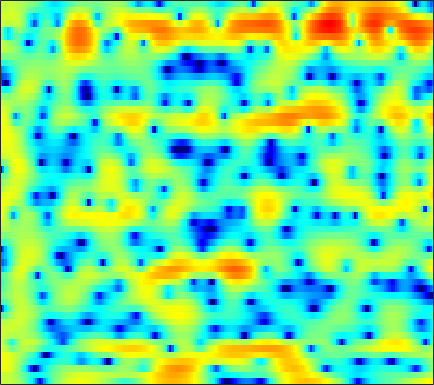

Values plotted in this chart, from the file beside it:
2.6558, 2.7547, 2.7943, 2.755, 2.6596, 2.4272, 2.1024, 1.7902, 1.2586, 0.58709, -0.24103, -1.0013, -2.2091, -3.7055, -5.1372, -7.5611, -10.859, -14.356, -18.429, -14.202, -9.753, -7.3145, -4.817, -2.9168
3.092, 3.119, 3.051, 2.866, 2.643, 2.244, 1.731, 1.275, 0.5677, -0.2284, -1.1, -1.787, -2.702, -3.578, -4.157, -4.801, -5.21, -5.35, -5.282, -4.962, -4.391, -3.852, -3.061, -2.2
4.82, 4.81, 4.652, 4.33, 3.972, 3.336, 2.503, 1.747, 0.5334, -0.9576, -2.774, -4.418, -7.173, -10.85, -14.88, -24.32, -20.21, -14.92, -10.89, -8.268, -6.352, -5.207, -3.924, -2.861
4.894, 4.89, 4.768, 4.487, 4.184, 3.651, 2.978, 2.391, 1.485, 0.4581, -0.6482, -1.512, -2.671, -3.797, -4.535, -5.418, -6.084, -6.462, -6.756, -6.872, -6.78, -6.598, -6.185, -5.635
4.999, 4.868, 4.606, 4.264, 3.97, 3.531, 3.063, 2.686, 2.15, 1.552, 0.8744, 0.306, -0.5489, -1.544, -2.431, -3.792, -5.456, -7.01, -9.654, -13.77, -21.22, -31.58, -18.04, -12.51
4.554, 3.679, 2.312, 0.872, -0.0321, -0.6348, -0.3624, 0.1554, 0.9547, 1.625, 2.048, 2.156, 2.095, 1.803, 1.433, 0.7526, -0.1122, -0.8701, -1.933, -2.97, -3.815, -4.258, -4.567, -4.585
3.928, 2.724, 0.6999, -1.731, -3.487, -4.285, -2.858, -1.309, 0.448, 1.714, 2.564, 2.957, 3.201, 3.173, 3.003, 2.617, 2.06, 1.568, 0.7942, -0.08565, -1.048, -1.84, -2.99, -4.296
3.62, 3.316, 2.898, 2.512, 2.284, 2.105, 2.047, 2.067, 2.124, 2.166, 2.133, 2.04, 1.806, 1.44, 1.06, 0.4404, -0.3276, -0.9821, -1.951, -3.025, -4.183, -5.085, -6.341, -7.64
3.199, 3.213, 3.214, 3.199, 3.178, 3.142, 3.079, 3.01, 2.864, 2.652, 2.35, 2.056, 1.543, 0.8805, 0.2777, -0.6854, -1.846, -2.845, -4.361, -6.066, -7.928, -9.32, -10.98, -12.06
1.855, 2.059, 2.346, 2.642, 2.85, 3.086, 3.248, 3.318, 3.322, 3.219, 2.969, 2.681, 2.16, 1.472, 0.8319, -0.1985, -1.474, -2.614, -4.443, -6.72, -9.684, -12.56, -17.7, -20.82
-2.594, -2.07, -1.087, -0.004989, 0.7687, 1.664, 2.38, 2.786, 3.138, 3.288, 3.243, 3.094, 2.742, 2.224, 1.738, 0.9692, 0.0732, -0.6642, -1.711, -2.776, -3.779, -4.438, -5.098, -5.409
-21.57, -12.04, -6.478, -3.2, -1.458, 0.2573, 1.475, 2.122, 2.697, 2.983, 3.016, 2.896, 2.549, 2.023, 1.524, 0.7666, -0.02957, -0.6147, -1.315, -1.85, -2.178, -2.277, -2.205, -1.984
-3.633, -3.073, -1.966, -0.7169, 0.172, 1.205, 2.01, 2.443, 2.805, 2.904, 2.751, 2.458, 1.832, 0.9274, 0.0614, -1.352, -3.067, -4.48, -6.289, -7.271, -6.816, -5.798, -4.209, -2.712
-0.9377, -0.53, 0.09459, 0.7708, 1.264, 1.848, 2.294, 2.511, 2.641, 2.558, 2.242, 1.838, 1.073, 0.009706, -1.005, -2.75, -5.048, -7.265, -11.05, -14.07, -11.62, -8.735, -5.671, -3.418
-2.844, -1.915, -0.7821, 0.1893, 0.8024, 1.451, 1.898, 2.119, 2.224, 2.117, 1.793, 1.415, 0.7484, -0.08264, -0.7834, -1.774, -2.75, -3.385, -3.989, -4.181, -3.919, -3.47, -2.642, -1.738
-4.597, -2.991, -1.317, -0.01129, 0.7738, 1.597, 2.189, 2.47, 2.606, 2.477, 2.083, 1.613, 0.756, -0.3139, -1.197, -2.331, -3.204, -3.567, -3.576, -3.171, -2.542, -2.029, -1.362, -0.763
-2.552, -1.893, -0.8397, 0.3107, 1.163, 2.208, 3.049, 3.491, 3.809, 3.787, 3.358, 2.743, 1.456, -0.4805, -2.539, -6.559, -13.18, -15.73, -9.29, -5.232, -2.847, -1.672, -0.7276, -0.2463
-7.847, -8.323, -6.55, -3.724, -1.752, 0.4394, 2.098, 3.025, 3.89, 4.32, 4.324, 4.05, 3.319, 2.173, 1.072, -0.548, -1.9, -2.357, -2.12, -1.41, -0.8082, -0.5545, -0.5331, -0.9098
-11.34, -12.14, -10.04, -6.715, -4.427, -1.886, 0.116, 1.309, 2.531, 3.352, 3.83, 3.987, 3.946, 3.676, 3.353, 2.829, 2.262, 1.833, 1.26, 0.6324, -0.1353, -0.8684, -2.076, -3.656
-10.46, -9.895, -8.113, -5.92, -4.267, -2.239, -0.485, 0.6367, 1.856, 2.777, 3.424, 3.742, 3.958, 3.969, 3.86, 3.563, 3.115, 2.676, 1.948, 1.034, -0.09789, -1.149, -2.887, -5.094
-16.9, -13.19, -8.769, -5.649, -3.833, -1.885, -0.3228, 0.6395, 1.678, 2.48, 3.058, 3.353, 3.585, 3.64, 3.57, 3.343, 2.957, 2.572, 1.925, 1.12, 0.1556, -0.6815, -1.958, -3.392
-3.901, -3.7, -3.052, -2.151, -1.426, -0.4904, 0.3575, 0.9203, 1.554, 2.058, 2.42, 2.602, 2.729, 2.717, 2.623, 2.39, 2.044, 1.716, 1.197, 0.5927, -0.09159, -0.6317, -1.39, -2.179
-0.08192, -0.09595, -0.008506, 0.1823, 0.3666, 0.6536, 0.9608, 1.182, 1.455, 1.673, 1.818, 1.872, 1.852, 1.727, 1.569, 1.262, 0.8692, 0.527, 0.02232, -0.5002, -1.016, -1.377, -1.806, -2.175
1.939, 1.772, 1.54, 1.323, 1.198, 1.103, 1.098, 1.146, 1.258, 1.375, 1.455, 1.459, 1.365, 1.147, 0.8844, 0.4121, -0.1988, -0.7313, -1.499, -2.266, -2.907, -3.259, -3.466, -3.362
3.738, 3.211, 2.344, 1.377, 0.6901, 0.006844, -0.2204, -0.0731, 0.3813, 0.9054, 1.319, 1.497, 1.532, 1.301, 0.9516, 0.2496, -0.7468, -1.714, -3.309, -5.288, -7.485, -8.82, -8.94, -7.134
5.35, 4.314, 2.382, -0.4325, -3.46, -9.154, -9.82, -5.9, -2.272, -0.1356, 1.054, 1.523, 1.708, 1.465, 1.067, 0.2562, -0.8755, -1.946, -3.793, -6.304, -9.767, -12.76, -12.91, -8.622
5.667, 4.821, 3.353, 1.471, -0.09524, -1.906, -2.397, -1.848, -0.7493, 0.1074, 0.4718, 0.4308, 0.002821, -0.7237, -1.424, -2.435, -3.418, -4.097, -4.902, -5.61, -6.131, -6.24, -5.955, -5.1
5.211, 4.987, 4.565, 4.04, 3.612, 3.058, 2.577, 2.25, 1.796, 1.169, 0.2631, -0.6902, -2.389, -4.646, -6.678, -9.454, -10.93, -10.74, -9.779, -8.986, -8.656, -8.633, -8.676, -8.561
3.571, 4.035, 4.441, 4.633, 4.642, 4.509, 4.186, 3.824, 3.15, 2.197, 0.8957, -0.3693, -2.542, -5.548, -8.466, -13.44, -16.04, -14.11, -11.59, -10.45, -10.49, -11.38, -13.95, -20.13
1.074, 2.079, 3.056, 3.71, 4.023, 4.233, 4.205, 4.03, 3.575, 2.886, 1.939, 1.076, -0.2932, -1.813, -2.981, -4.414, -5.512, -6.062, -6.578, -7.084, -7.665, -8.258, -9.102, -9.774
-0.1886, 0.5628, 1.492, 2.293, 2.799, 3.293, 3.585, 3.649, 3.532, 3.176, 2.611, 2.061, 1.196, 0.2273, -0.5289, -1.51, -2.441, -3.082, -3.837, -4.476, -5.035, -5.356, -5.694, -5.839
-2.311, -1.742, -0.5298, 0.8376, 1.775, 2.794, 3.496, 3.815, 3.981, 3.853, 3.462, 3.009, 2.243, 1.315, 0.5418, -0.5452, -1.62, -2.383, -3.274, -3.949, -4.446, -4.696, -4.942, -5.096
-18.38, -10.27, -3.809, -0.2173, 1.591, 3.259, 4.308, 4.775, 5.032, 4.934, 4.499, 3.969, 2.988, 1.723, 0.5801, -1.173, -3.1, -4.531, -6.106, -6.904, -6.863, -6.572, -6.129, -5.944
-1.418, -0.9188, 0.4836, 2.028, 3.018, 4.042, 4.698, 4.955, 4.987, 4.686, 4.056, 3.373, 2.149, 0.5171, -1.014, -3.595, -7.125, -10.94, -20.41, -23.02, -13.75, -10.88, -8.773, -7.823
2.895, 3.019, 3.299, 3.639, 3.874, 4.096, 4.151, 4.062, 3.758, 3.208, 2.418, 1.655, 0.4305, -1.058, -2.323, -4.258, -6.368, -7.925, -9.577, -10.25, -9.938, -9.398, -8.731, -8.268
4.081, 4.145, 4.204, 4.211, 4.172, 4.021, 3.737, 3.421, 2.856, 2.123, 1.204, 0.3956, -0.8206, -2.133, -3.168, -4.506, -5.729, -6.501, -7.247, -7.663, -7.748, -7.702, -7.546, -7.42
4.542, 4.633, 4.667, 4.581, 4.432, 4.12, 3.671, 3.236, 2.502, 1.6, 0.5042, -0.4418, -1.877, -3.485, -4.763, -6.403, -7.75, -8.395, -8.669, -8.379, -7.811, -7.343, -6.78, -6.39
4.612, 4.812, 4.888, 4.767, 4.552, 4.137, 3.588, 3.096, 2.321, 1.361, 0.1988, -0.856, -2.585, -4.824, -6.96, -10.79, -16.24, -19.48, -15.51, -11.36, -8.701, -7.272, -5.91, -4.979
4.429, 4.678, 4.643, 4.274, 3.842, 3.129, 2.38, 1.857, 1.251, 0.659, -0.06235, -0.7635, -2.017, -3.698, -5.275, -7.69, -10, -10.91, -10.3, -8.609, -6.744, -5.533, -4.128, -3.018
4.9, 4.805, 4.175, 2.953, 1.674, -0.4807, -2.59, -3.377, -2.915, -1.786, -1.031, -0.8093, -0.9701, -1.603, -2.298, -3.48, -4.694, -5.47, -6.122, -6.13, -5.44, -4.559, -3.123, -1.701
5.51, 5.037, 3.958, 2.216, 0.3126, -3.363, -9.046, -11.65, -6.859, -3.238, -1.298, -0.5518, -0.2525, -0.6012, -1.22, -2.553, -4.54, -6.587, -10.48, -15.2, -12.81, -8.906, -5.098, -2.404
4.49, 4.077, 3.34, 2.407, 1.603, 0.5208, -0.3189, -0.6546, -0.636, -0.2933, 0.05625, 0.1852, 0.0685, -0.4194, -1.069, -2.267, -3.937, -5.489, -7.699, -9.242, -8.778, -7.363, -5.167, -3.256
2.74, 2.506, 2.19, 1.885, 1.68, 1.456, 1.323, 1.286, 1.287, 1.308, 1.283, 1.187, 0.9174, 0.4458, -0.05344, -0.9073, -1.92, -2.728, -3.733, -4.497, -4.876, -4.842, -4.437, -3.704
0.3557, 0.1873, 0.1132, 0.2374, 0.4576, 0.8694, 1.331, 1.683, 2.103, 2.416, 2.585, 2.599, 2.452, 2.093, 1.686, 0.9295, -0.04363, -0.9232, -2.315, -3.908, -5.56, -6.621, -7.203, -6.373
-4.522, -5.132, -5.39, -4.63, -3.54, -1.833, -0.2126, 0.8287, 1.974, 2.833, 3.409, 3.666, 3.77, 3.608, 3.308, 2.662, 1.69, 0.7127, -1.022, -3.479, -7.195, -11.82, -22.87, -11.64
-12.56, -16.03, -31.09, -17.17, -11.09, -6.381, -3.25, -1.508, 0.252, 1.536, 2.435, 2.894, 3.25, 3.337, 3.231, 2.875, 2.267, 1.654, 0.6369, -0.5693, -1.832, -2.623, -3.11, -2.719
-13.51, -12.98, -12.05, -10.32, -8.598, -6.204, -4.069, -2.693, -1.181, -0.01423, 0.8651, 1.348, 1.792, 2.028, 2.085, 2.01, 1.797, 1.561, 1.181, 0.7804, 0.4195, 0.226, 0.1239, 0.2068
-10.69, -9.358, -7.871, -6.501, -5.513, -4.254, -3.076, -2.283, -1.358, -0.5925, 0.01258, 0.3687, 0.7202, 0.9484, 1.052, 1.107, 1.09, 1.037, 0.9328, 0.8171, 0.7273, 0.6921, 0.7082, 0.8041
-5.117, -4.586, -3.889, -3.211, -2.722, -2.138, -1.615, -1.276, -0.8935, -0.5848, -0.355, -0.2104, -0.05586, 0.06026, 0.1371, 0.2194, 0.2638, 0.2761, 0.2591, 0.2036, 0.141, 0.113, 0.1172, 0.2297
-0.2424, -0.2362, -0.186, -0.1344, -0.1102, -0.0894, -0.1368, -0.213, -0.3865, -0.6188, -0.8919, -1.072, -1.22, -1.229, -1.154, -0.9697, -0.7799, -0.6715, -0.6347, -0.7558, -1.042, -1.329, -1.728, -1.933
3.091, 2.741, 2.316, 1.926, 1.637, 1.247, 0.7751, 0.3291, -0.4454, -1.477, -2.697, -3.671, -4.673, -4.822, -4.35, -3.347, -2.351, -1.813, -1.459, -1.564, -2.24, -3.23, -5.343, -8.658
3.422, 2.628, 1.645, 0.922, 0.5838, 0.2524, -0.08401, -0.5158, -1.466, -3.08, -5.707, -8.854, -17.29, -20.2, -11.73, -6.854, -4.205, -2.969, -2.015, -1.711, -1.989, -2.609, -3.968, -5.638
0.8175, -1.234, -4.437, -6.439, -5.739, -3.751, -2.316, -1.798, -1.806, -2.491, -3.737, -4.878, -6.259, -6.604, -6.135, -4.964, -3.742, -2.925, -2.017, -1.42, -1.09, -0.9484, -0.8608, -0.6633
0.9465, -1.15, -4.818, -7.257, -5.839, -2.909, -0.9557, -0.1364, 0.2565, 0.03302, -0.6347, -1.311, -2.339, -3.369, -3.932, -4.234, -3.85, -3.254, -2.287, -1.386, -0.7597, -0.4793, -0.3186, -0.3267
3.405, 3.107, 2.689, 2.438, 2.463, 2.655, 2.873, 2.897, 2.676, 2.063, 0.9721, -0.1861, -2.3, -5.422, -8.728, -14.15, -11.64, -7.933, -4.771, -2.904, -1.912, -1.704, -2.022, -3.174
2.901, 3.271, 3.573, 3.712, 3.744, 3.715, 3.554, 3.331, 2.844, 2.09, 1.006, -0.08343, -1.896, -4.15, -6.002, -7.859, -7.662, -6.575, -5.037, -3.968, -3.468, -3.432, -3.876, -4.856
2.171, 2.635, 3.029, 3.241, 3.289, 3.247, 3.073, 2.871, 2.477, 1.946, 1.296, 0.7049, -0.1865, -1.125, -1.792, -2.509, -2.968, -3.175, -3.342, -3.493, -3.769, -4.035, -4.484, -4.933
2.527, 2.722, 2.836, 2.824, 2.763, 2.626, 2.474, 2.349, 2.173, 1.965, 1.696, 1.464, 1.065, 0.6075, 0.2227, -0.3281, -0.9441, -1.435, -2.179, -3.035, -3.984, -4.757, -5.745, -6.541
